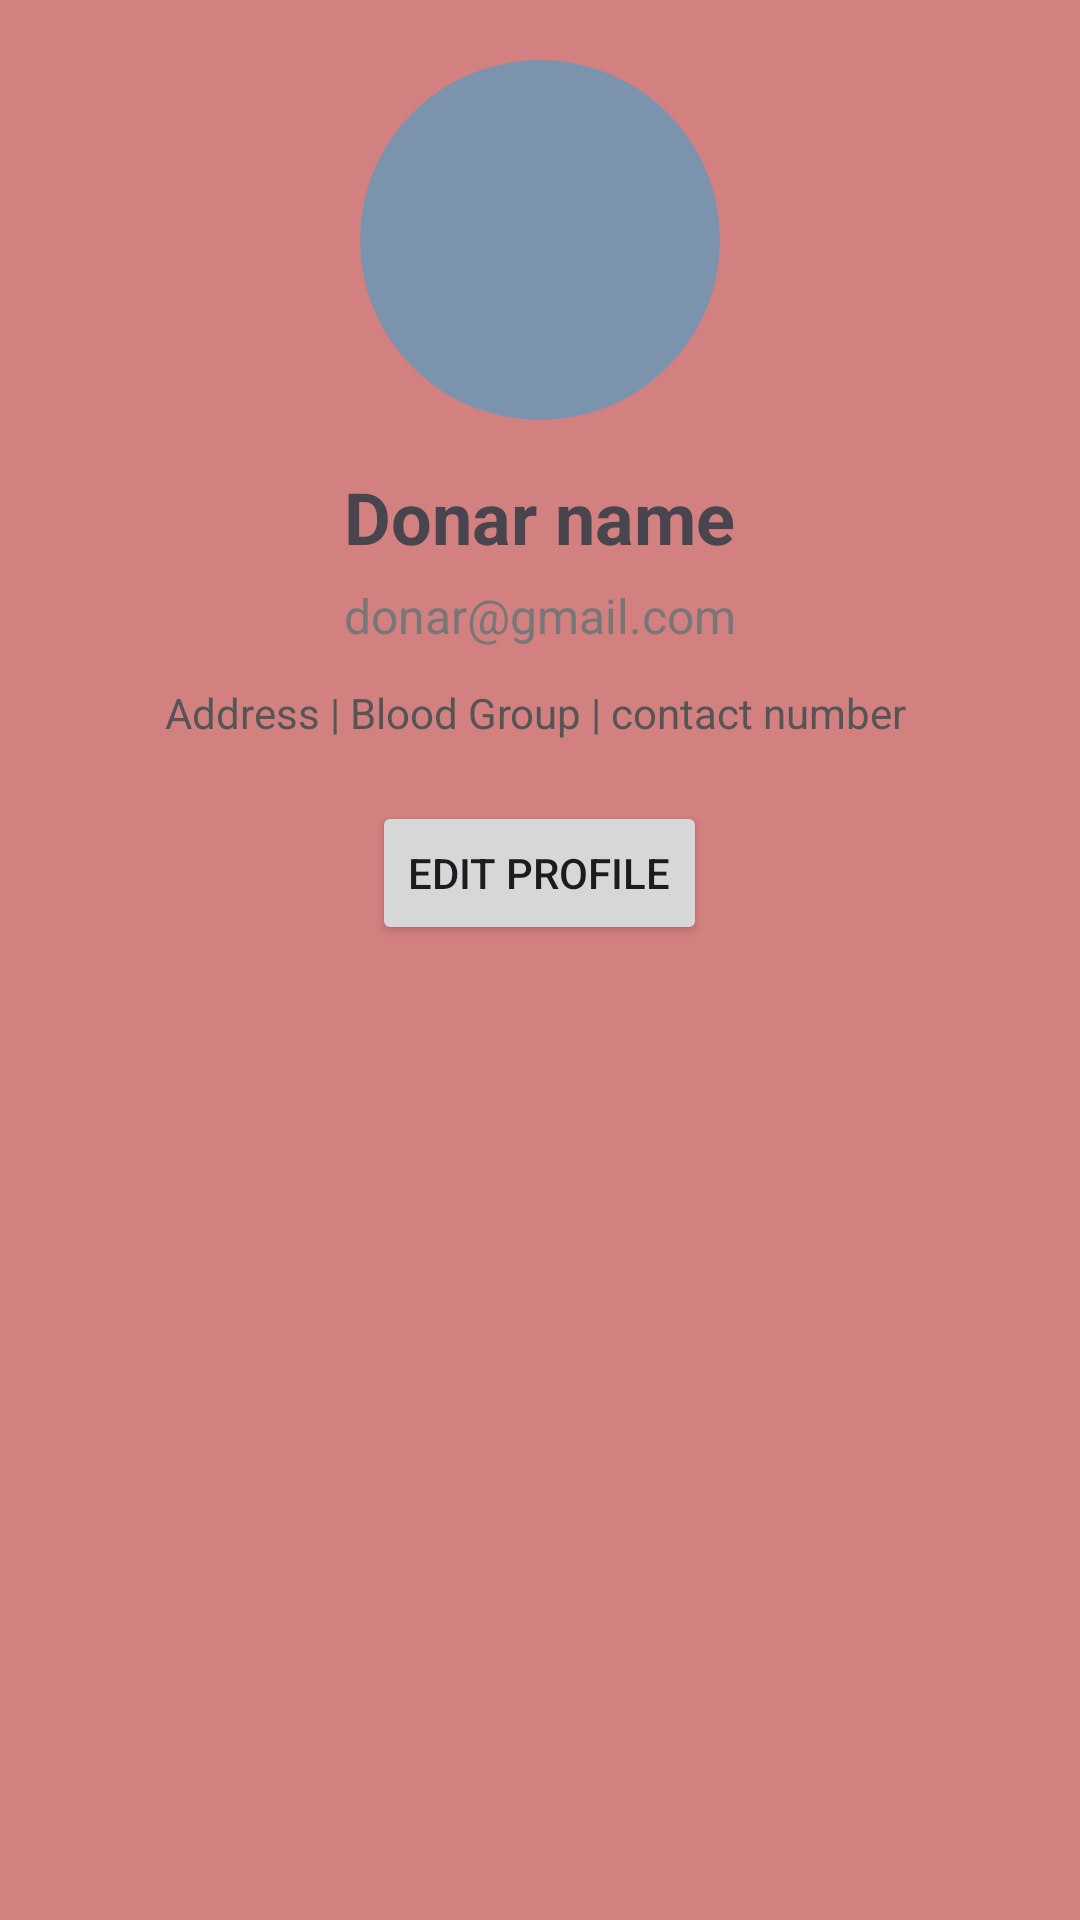

Layout XML and referenced resources for this Android screen:
<!-- AndroidManifest.xml: application theme Theme.BloodDonation -->
<!-- res/layout/activity_profile.xml -->
<?xml version="1.0" encoding="utf-8"?>
<androidx.constraintlayout.widget.ConstraintLayout xmlns:android="http://schemas.android.com/apk/res/android"
    xmlns:app="http://schemas.android.com/apk/res-auto"
    xmlns:tools="http://schemas.android.com/tools"
    android:id="@+id/main"
    android:layout_width="match_parent"
    android:layout_height="match_parent"
    android:background="#D38080"
    tools:context=".profile">
    <LinearLayout
        android:layout_width="match_parent"
        android:layout_height="match_parent"
        android:gravity="center_horizontal"
        android:orientation="vertical"

        tools:ignore="MissingConstraints">

        <ImageView
            android:id="@+id/imgProfile"
            android:layout_width="120dp"
            android:layout_height="120dp"
            android:src="@drawable/manager"
            android:layout_marginTop="20dp"
            android:background="@drawable/backgroundprofile"
            android:padding="10dp" />

        <TextView
            android:id="@+id/txtUsername"
            android:layout_width="wrap_content"
            android:layout_height="wrap_content"
            android:text="Donar name"
            android:textSize="24sp"
            android:textStyle="bold"
            android:layout_marginTop="16dp" />

        <TextView
            android:id="@+id/txtEmail"
            android:layout_width="wrap_content"
            android:layout_height="wrap_content"
            android:text="donar@gmail.com"
            android:textSize="16sp"
            android:textColor="#777777"
            android:layout_marginTop="6dp" />


        <TextView
            android:id="@+id/txtBio"
            android:layout_width="wrap_content"
            android:layout_height="wrap_content"
            android:text="Address | Blood Group | contact number "
            android:textSize="14sp"
            android:textColor="#555555"
            android:gravity="center"
            android:layout_marginTop="12dp" />

        <Button
            android:id="@+id/btnProfile"
            android:layout_width="wrap_content"
            android:layout_height="wrap_content"
            android:text="Edit Profile"
            android:layout_marginTop="20dp" />

    </LinearLayout>
</androidx.constraintlayout.widget.ConstraintLayout>
<!-- resources referenced by this layout -->
<resources>
  <!-- drawable backgroundprofile (drawable) -->
  <?xml version="1.0" encoding="utf-8"?>
  <shape xmlns:android="http://schemas.android.com/apk/res/android" android:shape="oval">
      <solid android:color="#7C93AD"/>
  </shape>
  <style name="Theme.BloodDonation" parent="Base.Theme.BloodDonation" />
  <style name="Base.Theme.BloodDonation" parent="Theme.Material3.DayNight.NoActionBar">
          
          
      </style>
</resources>
